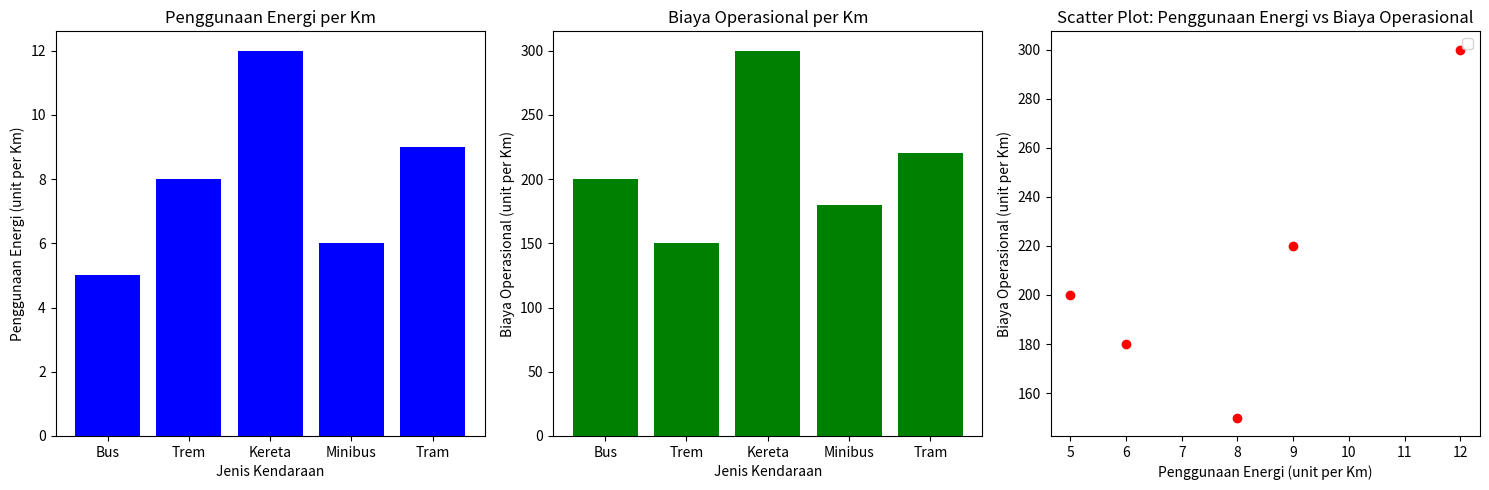

Reproduce this figure in Python.
data_tuple = ['Pensil', 1500, 'Buku', 5000, 'Penggaris', 2000]

def pisah_data(data):
  nama_barang = data[::2]
  harga_barang = data[1::2]
  return nama_barang, harga_barang

def buat_dict(barang, harga):
  return dict(zip(barang, harga))

print(data_tuple)

nama_list, harga_list = pisah_data(data_tuple)
print(nama_list)
print(harga_list)

hasil = buat_dict(nama_list, harga_list)
print(hasil)

def palindrome(s):
  clean_str = ''.join(filter(str.isalnum, s.lower()))
  return clean_str == clean_str[::1]

string = 'radar'
result = palindrome(string)
print(result)

def tambah_angka(angka, total=0):
  return total + angka

total = tambah_angka(5, 0)
print(total)

total = tambah_angka(3, total)
print(total)

klasifikasi_angka = lambda x: "Positif" if x > 0 else ("Negatif" if x < 0 else "Nol")
pencarian_data = lambda list_angka, find: "found" if find in list_angka else "not found"

angka = 5
hasil_klasifikasi = klasifikasi_angka(angka)
print(f"{angka} adalah angka {hasil_klasifikasi}")

list_angka = [1, 2, 3, 4, 5]
cari_angka = 5
print(f"Angka {cari_angka} ditemukan di {list_angka, cari_angka}")

ganjil = [i for i in range(1, 50, 2)]
print(ganjil)

def generate_ganjil():
  for i in range(1, 50, 2):
    yield i
    
hasil_generator = generate_ganjil()

for angka in hasil_generator:
  print(angka, end=", ")

def hof(func):
  def wrapper(a, b):
    return func(a, b)
  return wrapper

def sisagold(a, b):
  return a - b

hofFunc = hof(sisagold)
print(hofFunc(19, 3))

def palindrome(s):
  clean_str = ''.join(filter(str.isalnum, s.lower()))
  return clean_str == clean_str[::-1]

string = "Ada apa dengan si Rizky Haksono"
kalimat = string.split()

is_palindrome = list(filter(palindrome, kalimat))
non_palindrome = list(filter(lambda x: not palindrome(x), kalimat))

print("Data", kalimat)
print("Palindrome", palindrome)
print("Non palindrome", non_palindrome)

def palindrome(s):
    clean_str = ''.join(filter(str.isalnum, s.lower()))
    return clean_str == clean_str[::-1]

string = "Ada apa dengan si Rizky Haksono"
kata_kalimat = string.split()

output_palindrome = list(map(lambda x: f'{x} = Palindrome' if palindrome(x) else f'{x} = Non-Palindrome', kata_kalimat))

print(output_palindrome)

result = list(map(lambda y: y * 2, filter(lambda x: x % 2 == 1, range (10))))
print(result)

from functools import reduce

data_angka = [3, 9, 15, 21, 27, 33, 39, 45]

total = reduce(lambda x, y: x + y, data_angka)
print("Hasil dari elemen ", total)

def hitung_pangkat(pangkat):
  
  def pangkat_bilangan(x):
    return x ** pangkat
  return pangkat_bilangan

pangkat_dua = hitung_pangkat(2)
pangkat_tiga = hitung_pangkat(3)

print(pangkat_dua(5))
print(pangkat_tiga(3))

def ubah_output(funct):
  def decorator(*args, **kwargs):
    result = func(*args, **kwargs)
    if instance(result, tuple):
      return ", ".join(f"{nama} seharga {harga} rupiah" for nama, harga in zip(*result))
    else:
      return "Format data tidak valid"
  return decorator

@ubah_output
def pisah_data_tuple(tup):
  nama_barang = tup[::2]
  harga_barang = tup[1::2]
  return nama_barang, harga_barang

data_tuple = ['Pensil', 1500, 'Buku', 5000, 'Penggaris', 2000]
hasil = pisah_data(data_tuple)
print(hasil)

import matplotlib.pyplot as plt

data = [
    ('Bus', 5, 200),
    ('Trem', 8, 150),
    ('Kereta', 12, 300),
    ('Minibus', 6, 180),
    ('Tram', 9, 220)
]

jenis_kendaraan, penggunaan_energi, biaya_operasioanl = zip(*data)

plt.figure(figsize=(15, 5))

plt.subplot(1, 3, 1)
plt.bar(jenis_kendaraan, penggunaan_energi, color='blue')
plt.title('Penggunaan Energi per Km')
plt.xlabel('Jenis Kendaraan')
plt.ylabel('Penggunaan Energi (unit per Km)')

plt.subplot(1, 3, 2)
plt.bar(jenis_kendaraan, biaya_operasioanl, color='green')
plt.title('Biaya Operasional per Km')
plt.xlabel('Jenis Kendaraan')
plt.ylabel('Biaya Operasional (unit per Km)')

plt.subplot(1, 3, 3)
plt.scatter(penggunaan_energi, biaya_operasioanl, color='red')
plt.title('Scatter Plot: Penggunaan Energi vs Biaya Operasional')
plt.xlabel('Penggunaan Energi (unit per Km)')
plt.ylabel('Biaya Operasional (unit per Km)')

plt.legend()

plt.tight_layout()
plt.show()